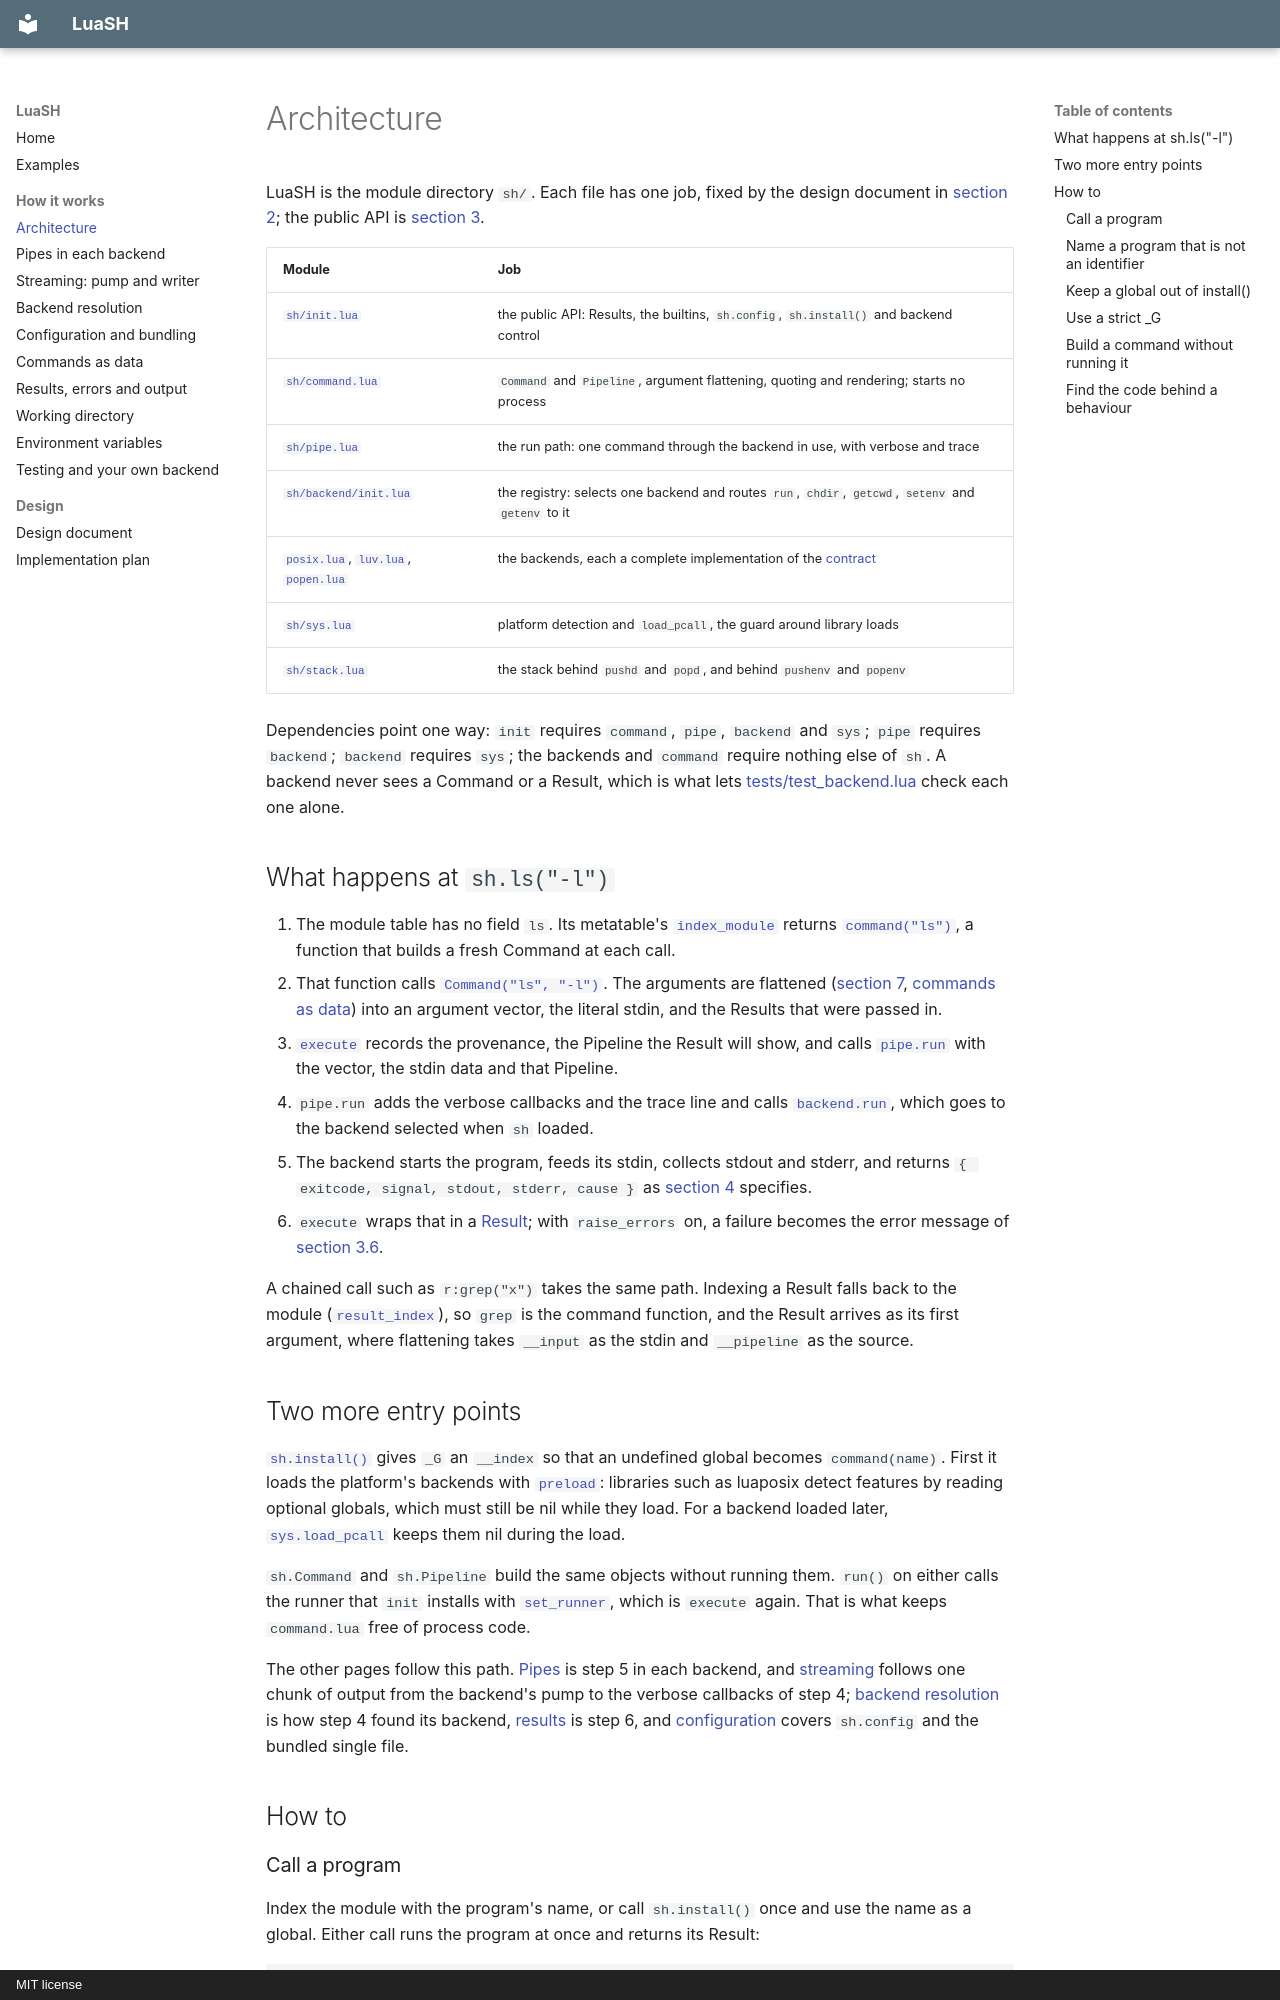

repository: JBlaschke/luash · page: how-it-works/architecture/index.html · generator: mkdocs · copyright: MIT license

# Architecture

LuaSH is the module directory `sh/`. Each file has one job, fixed by the
design document in [section 2](../DESIGN.md#2-module-layout); the public
API is [section 3](../DESIGN.md#3-public-api).

| Module | Job |
|---|---|
| [`sh/init.lua`][init] | the public API: Results, the builtins, `sh.config`, `sh.install()` and backend control |
| [`sh/command.lua`][command] | `Command` and `Pipeline`, argument flattening, quoting and rendering; starts no process |
| [`sh/pipe.lua`][pipe] | the run path: one command through the backend in use, with verbose and trace |
| [`sh/backend/init.lua`][registry] | the registry: selects one backend and routes `run`, `chdir`, `getcwd`, `setenv` and `getenv` to it |
| [`posix.lua`][posix], [`luv.lua`][luv], [`popen.lua`][popen] | the backends, each a complete implementation of the [contract](../DESIGN.md#4-backend-contract) |
| [`sh/sys.lua`][sys] | platform detection and `load_pcall`, the guard around library loads |
| [`sh/stack.lua`][stack] | the stack behind `pushd` and `popd`, and behind `pushenv` and `popenv` |

Dependencies point one way: `init` requires `command`, `pipe`, `backend`
and `sys`; `pipe` requires `backend`; `backend` requires `sys`; the
backends and `command` require nothing else of `sh`. A backend never sees
a Command or a Result, which is what lets [tests/test_backend.lua](testing.md)
check each one alone.

## What happens at `sh.ls("-l")`

1. The module table has no field `ls`. Its metatable's
   [`index_module`][index_module] returns [`command("ls")`][command_fn], a
   function that builds a fresh Command at each call.
2. That function calls [`Command("ls", "-l")`][Command]. The arguments are
   flattened ([section 7](../DESIGN.md#7-argument-flattening-shcommandlua),
   [commands as data](commands.md)) into an argument vector, the literal
   stdin, and the Results that were passed in.
3. [`execute`][execute] records the provenance, the Pipeline the Result will
   show, and calls [`pipe.run`][pipe_run] with the vector, the stdin data
   and that Pipeline.
4. `pipe.run` adds the verbose callbacks and the trace line and calls
   [`backend.run`][backend_run], which goes to the backend selected when
   `sh` loaded.
5. The backend starts the program, feeds its stdin, collects stdout and
   stderr, and returns `{ exitcode, signal, stdout, stderr, cause }` as
   [section 4](../DESIGN.md#4-backend-contract) specifies.
6. `execute` wraps that in a [Result][make_result]; with `raise_errors` on,
   a failure becomes the error message of
   [section 3.6](../DESIGN.md#36-errors).

A chained call such as `r:grep("x")` takes the same path. Indexing a Result
falls back to the module ([`result_index`][result_index]), so `grep` is the
command function, and the Result arrives as its first argument, where
flattening takes `__input` as the stdin and `__pipeline` as the source.

## Two more entry points

[`sh.install()`][install] gives `_G` an `__index` so that an undefined
global becomes `command(name)`. First it loads the platform's backends with
[`preload`][preload]: libraries such as luaposix detect features by reading
optional globals, which must still be nil while they load. For a backend
loaded later, [`sys.load_pcall`][load_pcall] keeps them nil during the load.

`sh.Command` and `sh.Pipeline` build the same objects without running
them. `run()` on either calls the runner that `init` installs with
[`set_runner`][set_runner], which is `execute` again. That is what keeps
`command.lua` free of process code.

The other pages follow this path. [Pipes](pipes.md) is step 5 in each
backend, and [streaming](streaming.md) follows one chunk of output from
the backend's pump to the verbose callbacks of step 4;
[backend resolution](backends.md) is how step 4 found its backend,
[results](results.md) is step 6, and [configuration](configuration.md)
covers `sh.config` and the bundled single file.

## How to

### Call a program

Index the module with the program's name, or call `sh.install()` once
and use the name as a global. Either call runs the program at once and
returns its Result:

```lua
local sh = require("sh")
print(sh.uname("-s"))           -- through the module

sh.install()
print(uname("-s"))              -- as a global, after install()
```

A library should keep to the first form: `sh.install()` changes `_G` for
the whole program, and a misspelled global then runs a program of that
name, so the error is `sh: lenght: No such file or directory` rather
than `attempt to call a nil value`.
